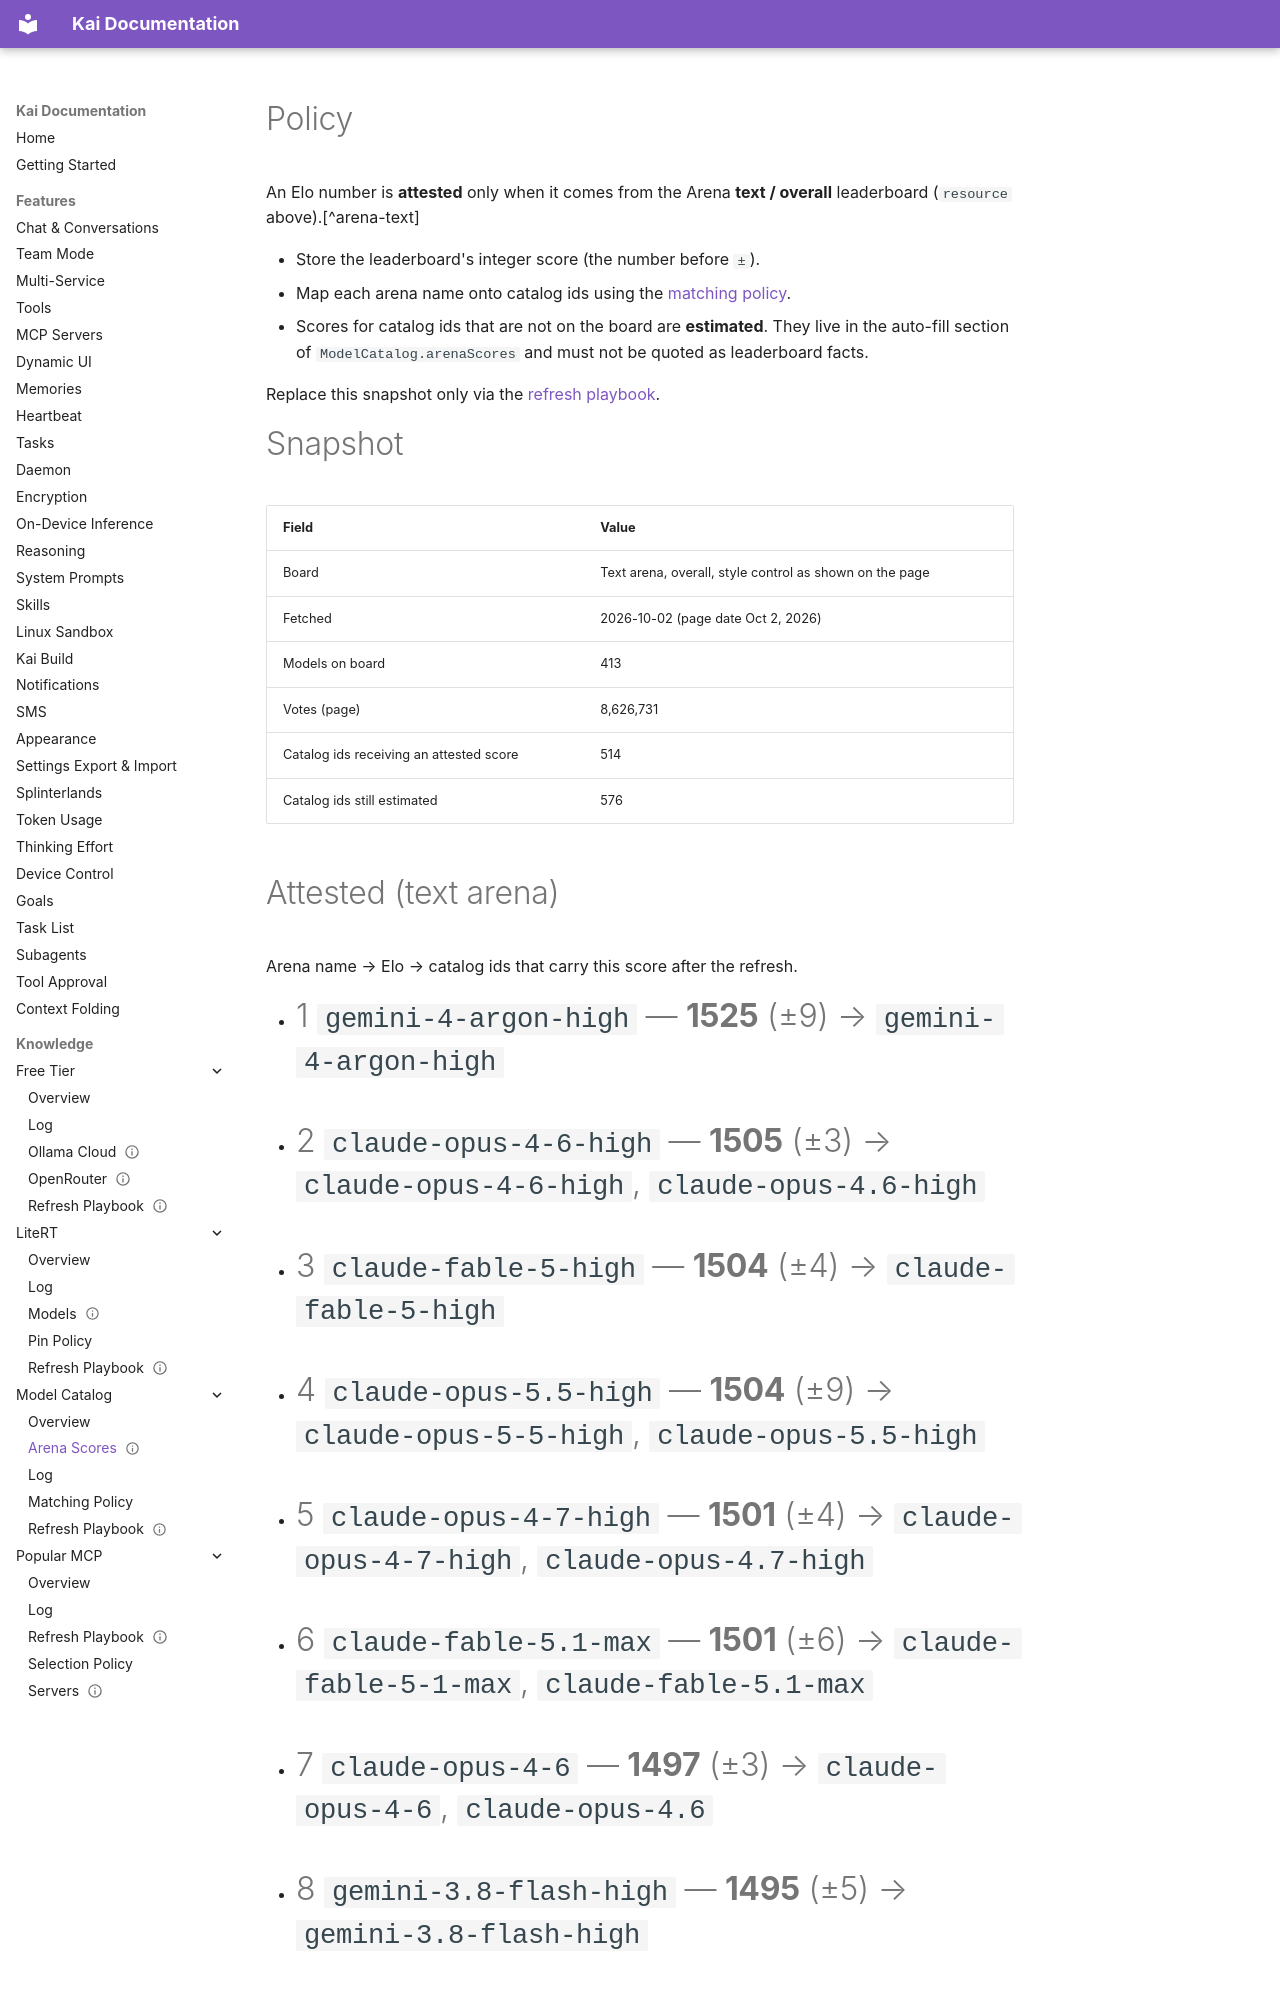

repository: DUOFreedom/Kai-Next · page: knowledge/model-catalog/arena-scores/index.html · generator: mkdocs

---
type: Catalog
title: Arena text Elo scores
description: Attested LMArena / Arena.ai text-leaderboard Elo scores mapped onto Kai catalog ids.
tags: [models, arena, elo, lmarena]
status: stable
resource: https://arena.ai/leaderboard/text
stale_after: 2026-10-16
generated: { by: process:update-model-catalog, at: 2026-10-02T19:46:00Z }
verified: { by: process:testAndroidHostTest-ModelCatalog, at: 2026-10-02T19:48:03Z }
sources:
  - id: arena-text
    resource: https://arena.ai/leaderboard/text
    title: Arena text leaderboard (overall)
  - id: matching-policy
    resource: /matching-policy.md
    title: Catalog matching and estimate policy
  - id: model-catalog-playbook
    resource: /refresh-playbook.md
    title: Refresh model-catalog playbook
---

# Policy

An Elo number is **attested** only when it comes from the Arena **text / overall** leaderboard (`resource` above).[^arena-text]

- Store the leaderboard's integer score (the number before `±`).
- Map each arena name onto catalog ids using the [matching policy](matching-policy.md).
- Scores for catalog ids that are not on the board are **estimated**. They live in the auto-fill section of `ModelCatalog.arenaScores` and must not be quoted as leaderboard facts.

Replace this snapshot only via the [refresh playbook](refresh-playbook.md).
